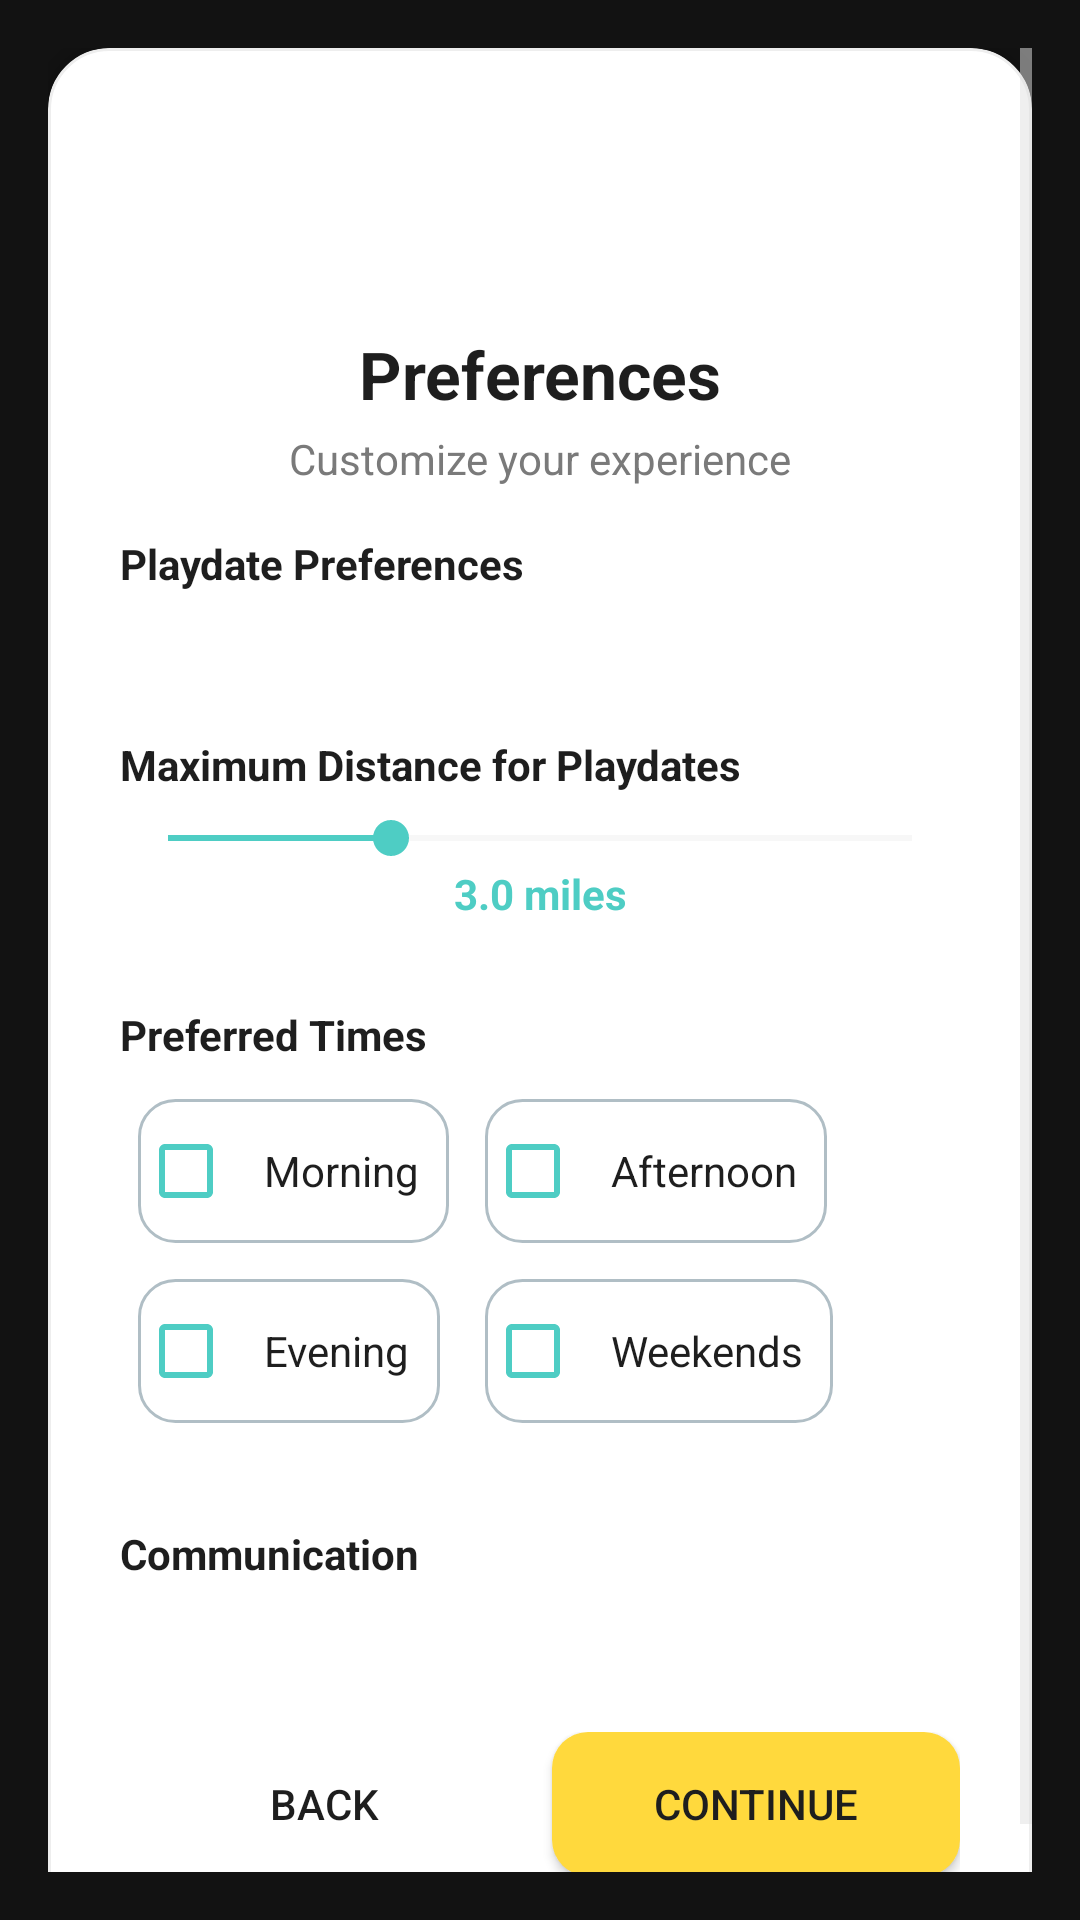

Write the Android layout XML for this screen, with the resource values it uses.
<!-- AndroidManifest.xml: application theme Theme.PawAmigo -->
<!-- res/layout/activity_preference.xml -->
<?xml version="1.0" encoding="utf-8"?>
<ScrollView xmlns:android="http://schemas.android.com/apk/res/android"
    xmlns:app="http://schemas.android.com/apk/res-auto"
    android:layout_width="match_parent"
    android:layout_height="match_parent"
    android:fillViewport="true"
    android:background="@drawable/bg_gradient_light"
    android:padding="16dp">

    <LinearLayout
        android:layout_width="match_parent"
        android:layout_height="wrap_content"
        android:orientation="vertical"
        android:background="@drawable/card_rounded_white"
        android:padding="24dp"
        android:elevation="6dp"
        android:clipToOutline="true">

        
        <ImageView
            android:layout_width="60dp"
            android:layout_height="60dp"
            android:layout_gravity="center"
            android:src="@drawable/ic_settings"
            android:tint="@null"
            android:layout_marginBottom="10dp" />

        
        <TextView
            android:layout_width="wrap_content"
            android:layout_height="wrap_content"
            android:layout_gravity="center"
            android:text="Preferences"
            android:textStyle="bold"
            android:textSize="22sp"
            android:textColor="@color/text_dark"
            android:layout_marginBottom="4dp" />

        <TextView
            android:layout_width="wrap_content"
            android:layout_height="wrap_content"
            android:layout_gravity="center"
            android:text="Customize your experience"
            android:textColor="@color/text_light"
            android:layout_marginBottom="16dp" />

        
        <TextView
            android:layout_width="match_parent"
            android:layout_height="wrap_content"
            android:text="Playdate Preferences"
            android:textStyle="bold"
            android:textColor="@color/text_dark"
            android:layout_marginBottom="6dp" />

        <CheckBox
            android:id="@+id/cbIndoor"
            style="@style/StyledCardCheckbox"
            android:text="Indoor playdates" />

        <CheckBox
            android:id="@+id/cbOutdoor"
            style="@style/StyledCardCheckbox"
            android:text="Outdoor activities" />

        <CheckBox
            android:id="@+id/cbGroup"
            style="@style/StyledCardCheckbox"
            android:text="Group playdates (3+ pets)" />

        <CheckBox
            android:id="@+id/cbOneOnOne"
            style="@style/StyledCardCheckbox"
            android:text="One-on-one playdates" />

        
        <TextView
            android:layout_width="match_parent"
            android:layout_height="wrap_content"
            android:text="Maximum Distance for Playdates"
            android:textStyle="bold"
            android:textColor="@color/text_dark"
            android:layout_marginTop="18dp"
            android:layout_marginBottom="6dp" />

        <SeekBar
            android:id="@+id/seekDistance"
            android:layout_width="match_parent"
            android:layout_height="wrap_content"
            android:progress="3"
            android:max="10"
            android:progressTint="@color/primary_blue"
            android:thumbTint="@color/primary_blue" />

        <TextView
            android:id="@+id/tvDistanceValue"
            android:layout_width="match_parent"
            android:layout_height="wrap_content"
            android:text="3.0 miles"
            android:gravity="center"
            android:textColor="@color/primary_blue"
            android:textStyle="bold"
            android:layout_marginBottom="10dp" />

        
        <TextView
            android:layout_width="match_parent"
            android:layout_height="wrap_content"
            android:text="Preferred Times"
            android:textStyle="bold"
            android:textColor="@color/text_dark"
            android:layout_marginTop="18dp"
            android:layout_marginBottom="6dp" />

        <GridLayout
            android:layout_width="match_parent"
            android:layout_height="wrap_content"
            android:columnCount="2"
            android:alignmentMode="alignMargins"
            android:rowOrderPreserved="false"
            android:layout_marginBottom="10dp">

            <CheckBox
                android:id="@+id/cbMorning"
                style="@style/StyledRoundedCheckbox"
                android:text="Morning" />

            <CheckBox
                android:id="@+id/cbAfternoon"
                style="@style/StyledRoundedCheckbox"
                android:text="Afternoon" />

            <CheckBox
                android:id="@+id/cbEvening"
                style="@style/StyledRoundedCheckbox"
                android:text="Evening" />

            <CheckBox
                android:id="@+id/cbWeekends"
                style="@style/StyledRoundedCheckbox"
                android:text="Weekends" />
        </GridLayout>

        
        <TextView
            android:layout_width="match_parent"
            android:layout_height="wrap_content"
            android:text="Communication"
            android:textStyle="bold"
            android:textColor="@color/text_dark"
            android:layout_marginTop="18dp"
            android:layout_marginBottom="8dp" />

        <CheckBox
            android:id="@+id/cbEmail"
            style="@style/StyledCardCheckbox"
            android:text="Email notifications" />

        <CheckBox
            android:id="@+id/cbPush"
            style="@style/StyledCardCheckbox"
            android:text="Push notifications" />

        <CheckBox
            android:id="@+id/cbSms"
            style="@style/StyledCardCheckbox"
            android:text="SMS reminders"
            android:layout_marginBottom="24dp" />

        
        <LinearLayout
            android:layout_width="match_parent"
            android:layout_height="wrap_content"
            android:orientation="horizontal"
            android:gravity="center"
            android:layout_marginBottom="8dp">

            <Button
                android:id="@+id/btnBack"
                android:layout_width="0dp"
                android:layout_height="wrap_content"
                android:layout_weight="1"
                android:text="BACK"
                android:background="@drawable/btn_gray_rounded"
                android:textColor="@color/text_dark"
                android:textAllCaps="false"
                android:padding="12dp"
                android:layout_marginEnd="8dp" />

            <Button
                android:id="@+id/btnContinue"
                android:layout_width="0dp"
                android:layout_height="wrap_content"
                android:layout_weight="1"
                android:text="CONTINUE"
                android:background="@drawable/btn_yellow_rounded"
                android:textColor="@color/text_dark"
                android:textAllCaps="false"
                android:padding="12dp" />
        </LinearLayout>
    </LinearLayout>
</ScrollView>
<!-- resources referenced by this layout -->
<resources>
  <color name="primary_blue">#4ECDC4</color>
  <color name="text_dark">#1E1E1E</color>
  <color name="text_light">#7A7A7A</color>
  <!-- drawable bg_gradient_light (drawable) -->
  <gradient xmlns:android="http://schemas.android.com/apk/res/android"
      android:angle="270"
      android:startColor="#F9FBFF"
      android:endColor="#EAF3FF"
      android:type="linear" />
  <!-- drawable btn_yellow_rounded (drawable) -->
  <?xml version="1.0" encoding="utf-8"?>
  <shape xmlns:android="http://schemas.android.com/apk/res/android" android:shape="rectangle">
      <solid android:color="#FFD93D" />
      <corners android:radius="12dp" />
  </shape>
  <!-- drawable card_rounded_white (drawable) -->
  <shape xmlns:android="http://schemas.android.com/apk/res/android" android:shape="rectangle">
      <solid android:color="#FFFFFF" />
      <corners android:radius="20dp" />
      <stroke android:color="#EEEEEE" android:width="1dp" />
  </shape>
  <style name="StyledCardCheckbox" parent="Theme.AppCompat">
          <item name="android:buttonTint">@color/primary_blue</item>
          <item name="android:background">@drawable/card_rounded_white</item>
          <item name="android:padding">8dp</item>
          <item name="android:textColor">@color/text_dark</item>
          <item name="android:layout_marginTop">6dp</item>
      </style>
  <style name="StyledRoundedCheckbox" parent="Theme.AppCompat">
          <item name="android:buttonTint">@color/primary_blue</item>
          <item name="android:background">@drawable/rounded_outline_box</item>
          <item name="android:padding">10dp</item>
          <item name="android:textColor">@color/text_dark</item>
          <item name="android:layout_margin">6dp</item>
      </style>
  <style name="Theme.PawAmigo" parent="Theme.MaterialComponents.DayNight.NoActionBar">
          
          <item name="colorPrimary">@color/purple_500</item>
          <item name="colorPrimaryVariant">@color/purple_700</item>
          <item name="colorSecondary">@color/teal_200</item>
          <item name="colorOnPrimary">@color/white</item>
  
          
          <item name="android:windowBackground">@color/background_dark</item>
          <item name="android:statusBarColor">@color/black</item>
          <item name="android:navigationBarColor">@color/background_dark</item>
  
          
          <item name="android:textColorPrimary">@color/white</item>
          <item name="android:textColorSecondary">@color/gray_light</item>
  
          
          <item name="textInputStyle">@style/Widget.MaterialComponents.TextInputLayout.FilledBox.Dense</item>
          <item name="materialButtonStyle">@style/Widget.MaterialComponents.Button</item>
  
          
          <item name="android:forceDarkAllowed">false</item>
  
          
          <item name="android:theme">@style/Theme.PawAmigo</item>
      </style>
  <!-- drawable rounded_outline_box (drawable) -->
  <?xml version="1.0" encoding="utf-8"?>
  <shape xmlns:android="http://schemas.android.com/apk/res/android"
      android:shape="rectangle">
      <solid android:color="@android:color/transparent" />
      <stroke
          android:color="#B0BEC5"
          android:width="1dp" />
      <corners android:radius="12dp" />
  </shape>
  <color name="purple_500">@color/salmon</color>
  <color name="purple_700">@color/salmon</color>
  <color name="teal_200">#FF03DAC5</color>
  <color name="white">#FFFFFFFF</color>
  <color name="background_dark">#121212</color>
  <color name="black">#FF000000</color>
  <color name="gray_light">#E0E0E0</color>
  <color name="salmon">#FF6B6B</color>
</resources>
